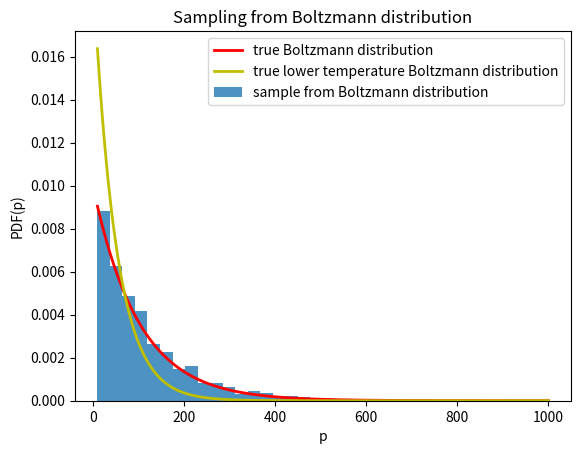

The script that saved this image:
# Adapted from
# https://docs.scipy.org/doc/scipy/tutorial/stats/sampling.html
# for
import numpy as np
import matplotlib.pyplot as plt
from scipy.stats import expon
from scipy.stats.sampling import TransformedDensityRejection
from math import exp


class BoltmannDistribution:
    def pdf(self, p):
        # temperature is T = 100
        return exp(-p / 100)  # take scipy.constants.Boltzmann  = 1

    def dpdf(self, p):
        # temperature is T = 100
        return -1 / 100.0 * exp(-p / 100)


dist = BoltmannDistribution()
urng = np.random.default_rng()
rng = TransformedDensityRejection(dist, domain=(10, 1000), random_state=urng)
rvs = rng.rvs(size=1000)

x = np.linspace(10, 1000, num=1000)
fx = expon.pdf(x, 0, 100)
fx2 = expon.pdf(x, 0, 50)  # illustration with temperature T = 50
#
# The probability density function for `expon` is:
# .. math::
#     f(x) = \exp(-x)
# for :math:`x \ge 0`.
# ``expon.pdf(x, loc, scale)`` is identically
# equivalent to ``expon.pdf(y) / scale`` with
# ``y = (x - loc) / scale``.

plt.plot(x, fx, "r-", lw=2, label="true Boltzmann distribution")
plt.plot(x, fx2, "y-", lw=2, label="true lower temperature Boltzmann distribution")
plt.hist(
    rvs, bins=30, density=True, alpha=0.8, label="sample from Boltzmann distribution"
)
plt.xlabel("p")
plt.ylabel("PDF(p)")
plt.title("Sampling from Boltzmann distribution")
plt.legend()
plt.show()
# plt.savefig('eg_sampling.png')
